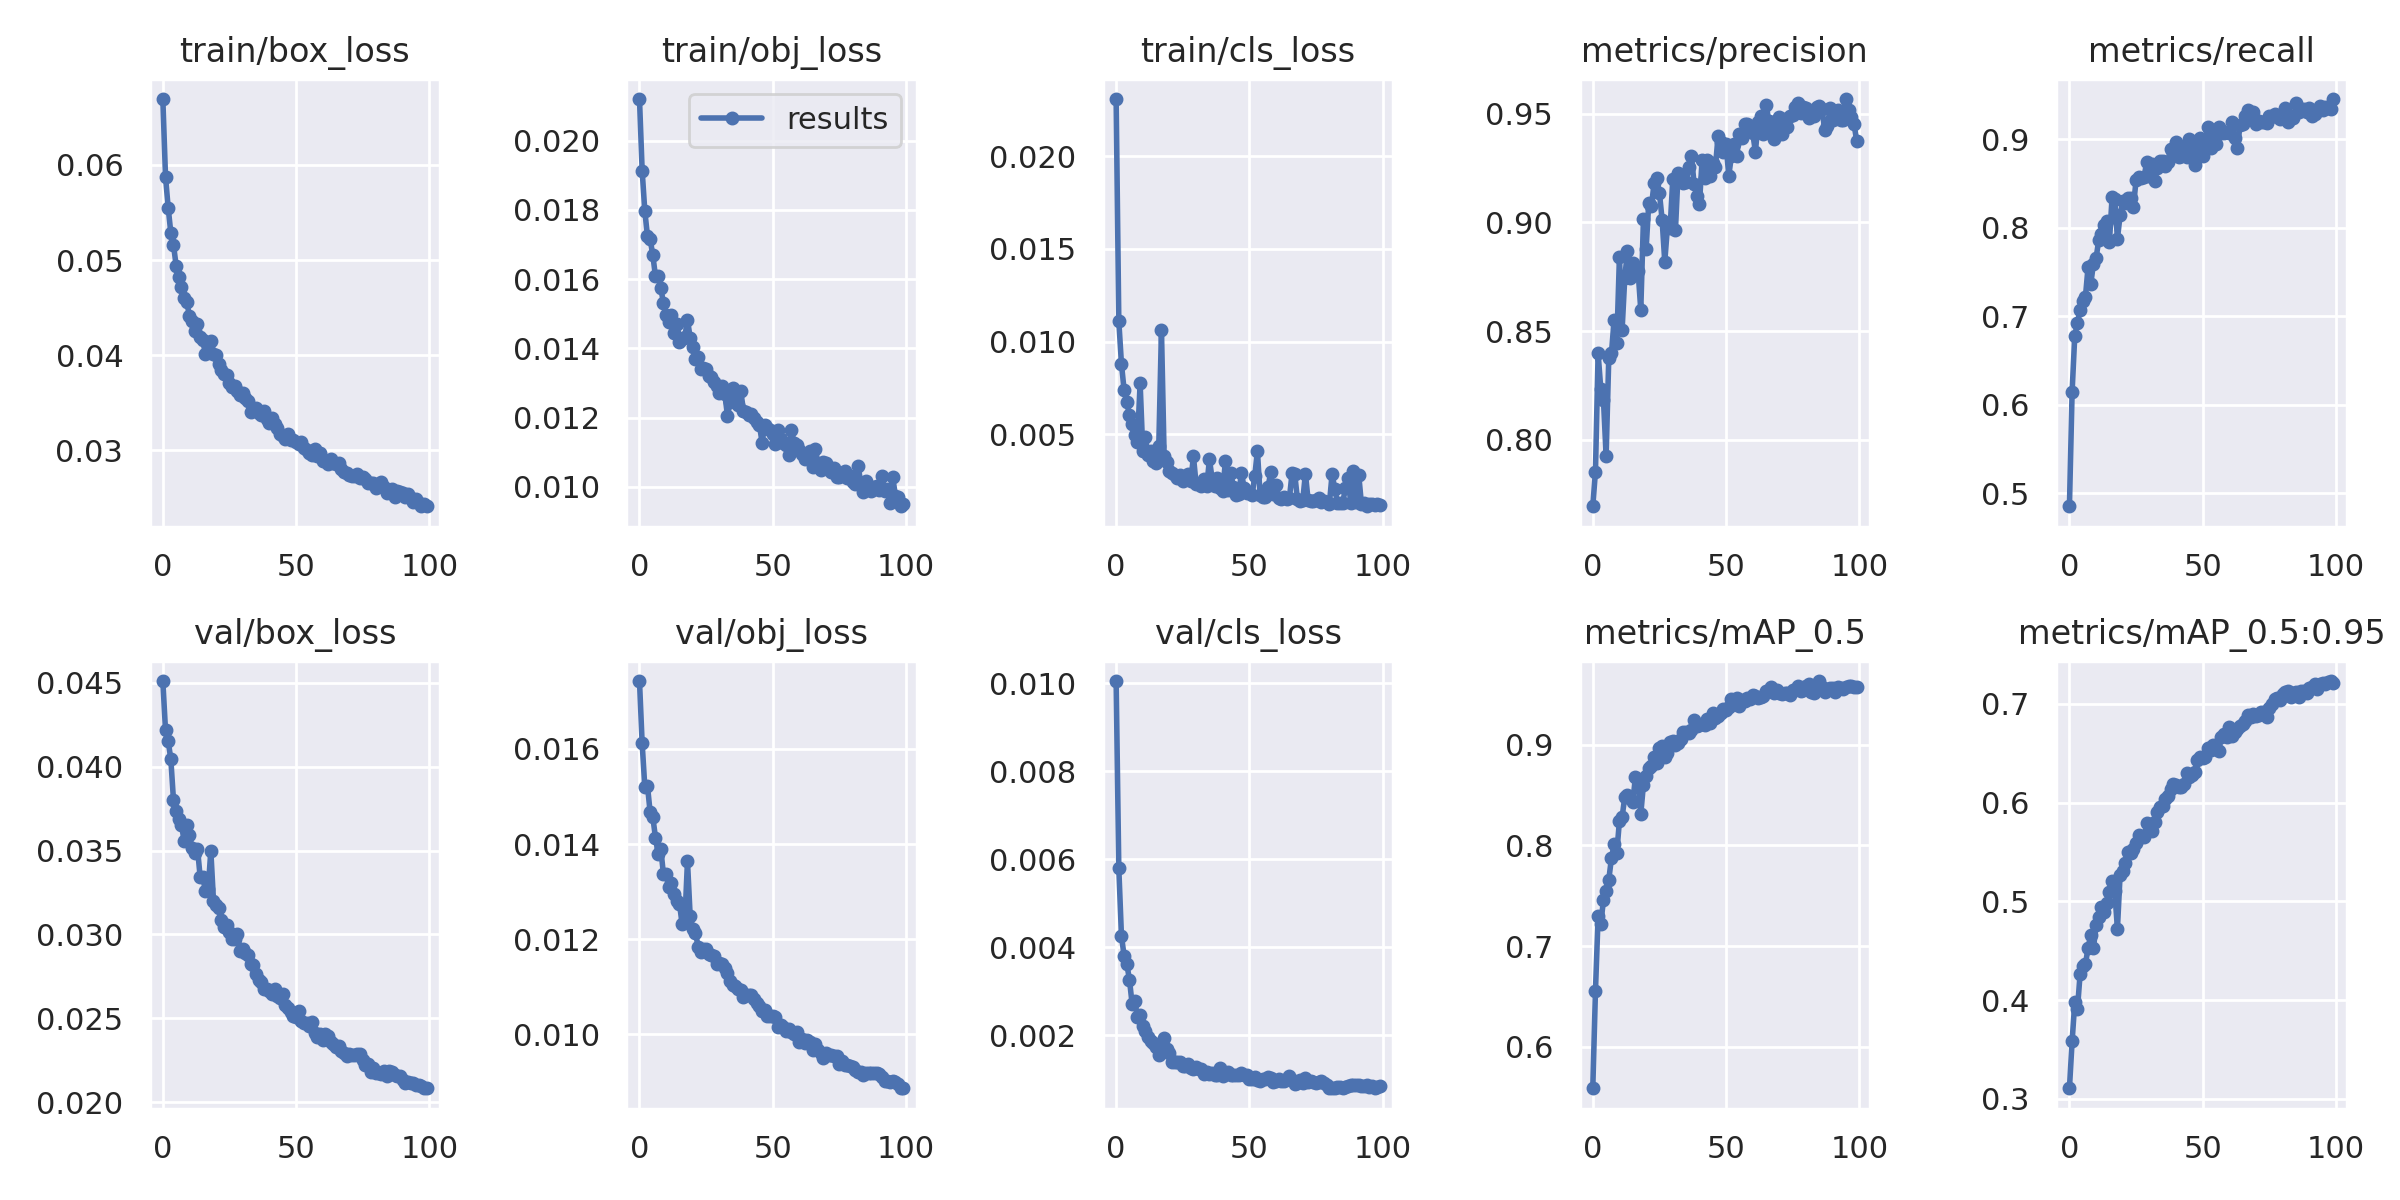

The file beside this chart, header and first rows:
epoch, train/box_loss, train/obj_loss, train/cls_loss, metrics/precision, metrics/recall, metrics/mAP_0.5, metrics/mAP_0.5:0.95, val/box_loss, val/obj_loss, val/cls_loss, x/lr0, x/lr1, x/lr2
0, 0.06693, 0.0212, 0.02307, 0.7695, 0.4853, 0.5589, 0.3108, 0.04511, 0.01743, 0.01005, 0.01995, 0.001926, 0.001926
1, 0.05877, 0.01913, 0.01111, 0.7854, 0.6145, 0.6553, 0.3581, 0.04217, 0.01612, 0.005801, 0.002559, 0.002559, 0.002559
2, 0.05551, 0.01796, 0.00879, 0.8397, 0.678, 0.7297, 0.3977, 0.04155, 0.0152, 0.004252, 0.002559, 0.002559, 0.002559
3, 0.05286, 0.01724, 0.00738, 0.8235, 0.6922, 0.7223, 0.3908, 0.04044, 0.01522, 0.003805, 0.002537, 0.002537, 0.002537
4, 0.05158, 0.01715, 0.006746, 0.8185, 0.7072, 0.7453, 0.4264, 0.03799, 0.01467, 0.003626, 0.002516, 0.002516, 0.002516
5, 0.0494, 0.01669, 0.006047, 0.7927, 0.7178, 0.7545, 0.4345, 0.03737, 0.01457, 0.003264, 0.002494, 0.002494, 0.002494
6, 0.04824, 0.01608, 0.005563, 0.8378, 0.7219, 0.7658, 0.4361, 0.03686, 0.01413, 0.00271, 0.002473, 0.002473, 0.002473
7, 0.04715, 0.01608, 0.004967, 0.8398, 0.756, 0.7873, 0.4533, 0.03652, 0.01379, 0.002788, 0.002452, 0.002452, 0.002452
8, 0.04603, 0.01574, 0.004617, 0.8553, 0.7363, 0.801, 0.4659, 0.03556, 0.01389, 0.002409, 0.00243, 0.00243, 0.00243
9, 0.04559, 0.01531, 0.007754, 0.8446, 0.7594, 0.7924, 0.4524, 0.03649, 0.01336, 0.002455, 0.002409, 0.002409, 0.002409
10, 0.04408, 0.01496, 0.004104, 0.8842, 0.7657, 0.8244, 0.4758, 0.0359, 0.01337, 0.002215, 0.002387, 0.002387, 0.002387
11, 0.04361, 0.01476, 0.004839, 0.8507, 0.7864, 0.828, 0.4844, 0.03513, 0.0131, 0.002095, 0.002366, 0.002366, 0.002366
12, 0.04256, 0.01496, 0.003888, 0.8747, 0.7925, 0.8479, 0.4946, 0.03484, 0.01317, 0.001965, 0.002344, 0.002344, 0.002344
13, 0.04332, 0.01443, 0.004117, 0.8867, 0.8036, 0.8502, 0.4896, 0.03511, 0.01296, 0.001877, 0.002323, 0.002323, 0.002323
14, 0.04192, 0.01471, 0.003547, 0.8743, 0.8081, 0.8473, 0.4986, 0.03342, 0.0128, 0.001835, 0.002302, 0.002302, 0.002302
15, 0.04159, 0.01418, 0.003478, 0.8815, 0.7839, 0.8425, 0.5099, 0.03344, 0.01275, 0.00173, 0.00228, 0.00228, 0.00228
16, 0.04018, 0.01426, 0.0044, 0.8791, 0.8346, 0.8682, 0.5202, 0.03256, 0.01231, 0.001556, 0.002259, 0.002259, 0.002259
17, 0.04098, 0.01433, 0.01063, 0.8774, 0.8321, 0.866, 0.51, 0.03268, 0.01236, 0.001696, 0.002237, 0.002237, 0.002237
18, 0.04149, 0.01483, 0.003834, 0.8598, 0.7876, 0.831, 0.4724, 0.03499, 0.01364, 0.001945, 0.002216, 0.002216, 0.002216
19, 0.04016, 0.01431, 0.0035, 0.9014, 0.8138, 0.8602, 0.5268, 0.032, 0.01249, 0.001695, 0.002194, 0.002194, 0.002194
20, 0.04004, 0.01403, 0.003042, 0.8877, 0.8302, 0.8685, 0.5305, 0.03177, 0.01221, 0.001594, 0.002173, 0.002173, 0.002173
21, 0.03909, 0.01368, 0.002903, 0.9091, 0.8284, 0.8772, 0.5393, 0.03158, 0.01213, 0.001399, 0.002152, 0.002152, 0.002152
22, 0.0384, 0.01376, 0.002799, 0.9076, 0.8339, 0.879, 0.5501, 0.03085, 0.01184, 0.001402, 0.00213, 0.00213, 0.00213
23, 0.03807, 0.01342, 0.002676, 0.918, 0.8335, 0.8879, 0.5488, 0.03042, 0.01173, 0.001397, 0.002109, 0.002109, 0.002109
24, 0.03789, 0.01344, 0.002828, 0.9206, 0.8239, 0.8817, 0.5531, 0.03057, 0.0118, 0.001385, 0.002087, 0.002087, 0.002087
25, 0.03709, 0.01339, 0.002492, 0.9135, 0.8537, 0.897, 0.5596, 0.03016, 0.01179, 0.0013, 0.002066, 0.002066, 0.002066
26, 0.03669, 0.01319, 0.002591, 0.9013, 0.8573, 0.8988, 0.5677, 0.02975, 0.01168, 0.001312, 0.002045, 0.002045, 0.002045
27, 0.0368, 0.01316, 0.00287, 0.8819, 0.8557, 0.8878, 0.5656, 0.02975, 0.01166, 0.001341, 0.002023, 0.002023, 0.002023
28, 0.03629, 0.01302, 0.002488, 0.8979, 0.8574, 0.8915, 0.5652, 0.03002, 0.01165, 0.001265, 0.002002, 0.002002, 0.002002
29, 0.03584, 0.01291, 0.003815, 0.8973, 0.8746, 0.9028, 0.5789, 0.029, 0.01147, 0.001237, 0.00198, 0.00198, 0.00198
30, 0.03604, 0.01271, 0.002323, 0.9198, 0.8582, 0.9035, 0.5782, 0.02914, 0.0115, 0.001273, 0.001959, 0.001959, 0.001959
31, 0.03546, 0.0129, 0.002357, 0.8964, 0.8725, 0.8992, 0.5708, 0.02887, 0.01148, 0.001237, 0.001938, 0.001938, 0.001938
32, 0.03514, 0.01268, 0.002208, 0.9228, 0.8527, 0.9014, 0.5804, 0.02875, 0.0114, 0.00124, 0.001916, 0.001916, 0.001916
33, 0.03406, 0.01206, 0.002617, 0.9193, 0.8674, 0.9057, 0.5906, 0.02822, 0.01129, 0.001134, 0.001895, 0.001895, 0.001895
34, 0.03439, 0.01245, 0.002219, 0.9181, 0.8756, 0.9123, 0.5953, 0.02816, 0.01112, 0.001178, 0.001873, 0.001873, 0.001873
35, 0.03445, 0.01285, 0.003662, 0.9185, 0.8754, 0.9123, 0.5962, 0.02765, 0.01104, 0.001122, 0.001852, 0.001852, 0.001852
36, 0.03391, 0.01245, 0.002614, 0.9254, 0.8692, 0.911, 0.6038, 0.0273, 0.01102, 0.001151, 0.001831, 0.001831, 0.001831
37, 0.03372, 0.01236, 0.00221, 0.9304, 0.8746, 0.914, 0.6069, 0.02714, 0.01095, 0.0011, 0.001809, 0.001809, 0.001809
38, 0.03413, 0.01276, 0.002662, 0.9179, 0.8885, 0.9245, 0.6143, 0.02677, 0.01094, 0.001108, 0.001788, 0.001788, 0.001788
39, 0.03334, 0.0122, 0.00212, 0.912, 0.8832, 0.9184, 0.619, 0.02675, 0.01079, 0.001255, 0.001766, 0.001766, 0.001766
40, 0.03284, 0.01217, 0.00198, 0.9084, 0.897, 0.919, 0.6174, 0.02663, 0.01083, 0.001069, 0.001745, 0.001745, 0.001745
41, 0.03337, 0.01207, 0.003579, 0.9287, 0.8795, 0.9204, 0.616, 0.02644, 0.01083, 0.001118, 0.001723, 0.001723, 0.001723
42, 0.03278, 0.0121, 0.002025, 0.9203, 0.8808, 0.9196, 0.6162, 0.02672, 0.01083, 0.001162, 0.001702, 0.001702, 0.001702
43, 0.03233, 0.01199, 0.002917, 0.9286, 0.8918, 0.9255, 0.6189, 0.02633, 0.01075, 0.001097, 0.001681, 0.001681, 0.001681
44, 0.03176, 0.01186, 0.002168, 0.9213, 0.8805, 0.9215, 0.6298, 0.0262, 0.01066, 0.001109, 0.001659, 0.001659, 0.001659
45, 0.03154, 0.01178, 0.001727, 0.9275, 0.9, 0.9316, 0.6261, 0.02645, 0.0106, 0.001105, 0.001638, 0.001638, 0.001638
46, 0.03117, 0.01128, 0.001789, 0.9255, 0.894, 0.9258, 0.6284, 0.02581, 0.0105, 0.001093, 0.001616, 0.001616, 0.001616
47, 0.0317, 0.0118, 0.002946, 0.9398, 0.8706, 0.9281, 0.6314, 0.02561, 0.01051, 0.001141, 0.001595, 0.001595, 0.001595
48, 0.03108, 0.01171, 0.002119, 0.937, 0.8899, 0.9316, 0.6434, 0.02534, 0.01039, 0.001109, 0.001574, 0.001574, 0.001574
49, 0.03109, 0.01163, 0.001824, 0.9326, 0.9017, 0.9349, 0.6461, 0.02513, 0.01038, 0.001101, 0.001552, 0.001552, 0.001552
50, 0.03092, 0.01153, 0.001907, 0.9361, 0.8812, 0.9339, 0.6453, 0.02509, 0.01039, 0.001002, 0.001531, 0.001531, 0.001531
51, 0.03064, 0.01125, 0.001729, 0.9214, 0.8913, 0.9372, 0.6466, 0.02542, 0.01036, 0.001012, 0.001509, 0.001509, 0.001509
52, 0.03085, 0.01163, 0.002778, 0.9306, 0.914, 0.9451, 0.6551, 0.02485, 0.01014, 0.001063, 0.001488, 0.001488, 0.001488
53, 0.03027, 0.01138, 0.004103, 0.936, 0.8898, 0.9405, 0.6532, 0.02472, 0.01018, 0.0009958, 0.001466, 0.001466, 0.001466
54, 0.03006, 0.01128, 0.001729, 0.9305, 0.9094, 0.9459, 0.6582, 0.02472, 0.01014, 0.0009604, 0.001445, 0.001445, 0.001445
55, 0.02973, 0.01122, 0.001613, 0.9405, 0.8945, 0.9385, 0.6546, 0.02451, 0.01006, 0.001002, 0.001424, 0.001424, 0.001424
56, 0.02948, 0.01091, 0.001658, 0.9391, 0.9134, 0.9439, 0.6525, 0.02474, 0.01011, 0.001003, 0.001402, 0.001402, 0.001402
57, 0.03013, 0.01164, 0.002178, 0.9452, 0.9075, 0.9434, 0.6667, 0.02412, 0.01005, 0.001046, 0.001381, 0.001381, 0.001381
58, 0.02936, 0.01126, 0.002978, 0.9451, 0.9066, 0.9465, 0.6693, 0.02389, 0.009997, 0.001031, 0.001359, 0.001359, 0.001359
59, 0.02977, 0.01121, 0.001802, 0.9435, 0.9078, 0.9448, 0.666, 0.02405, 0.01005, 0.0009448, 0.001338, 0.001338, 0.001338
... 40 more rows
